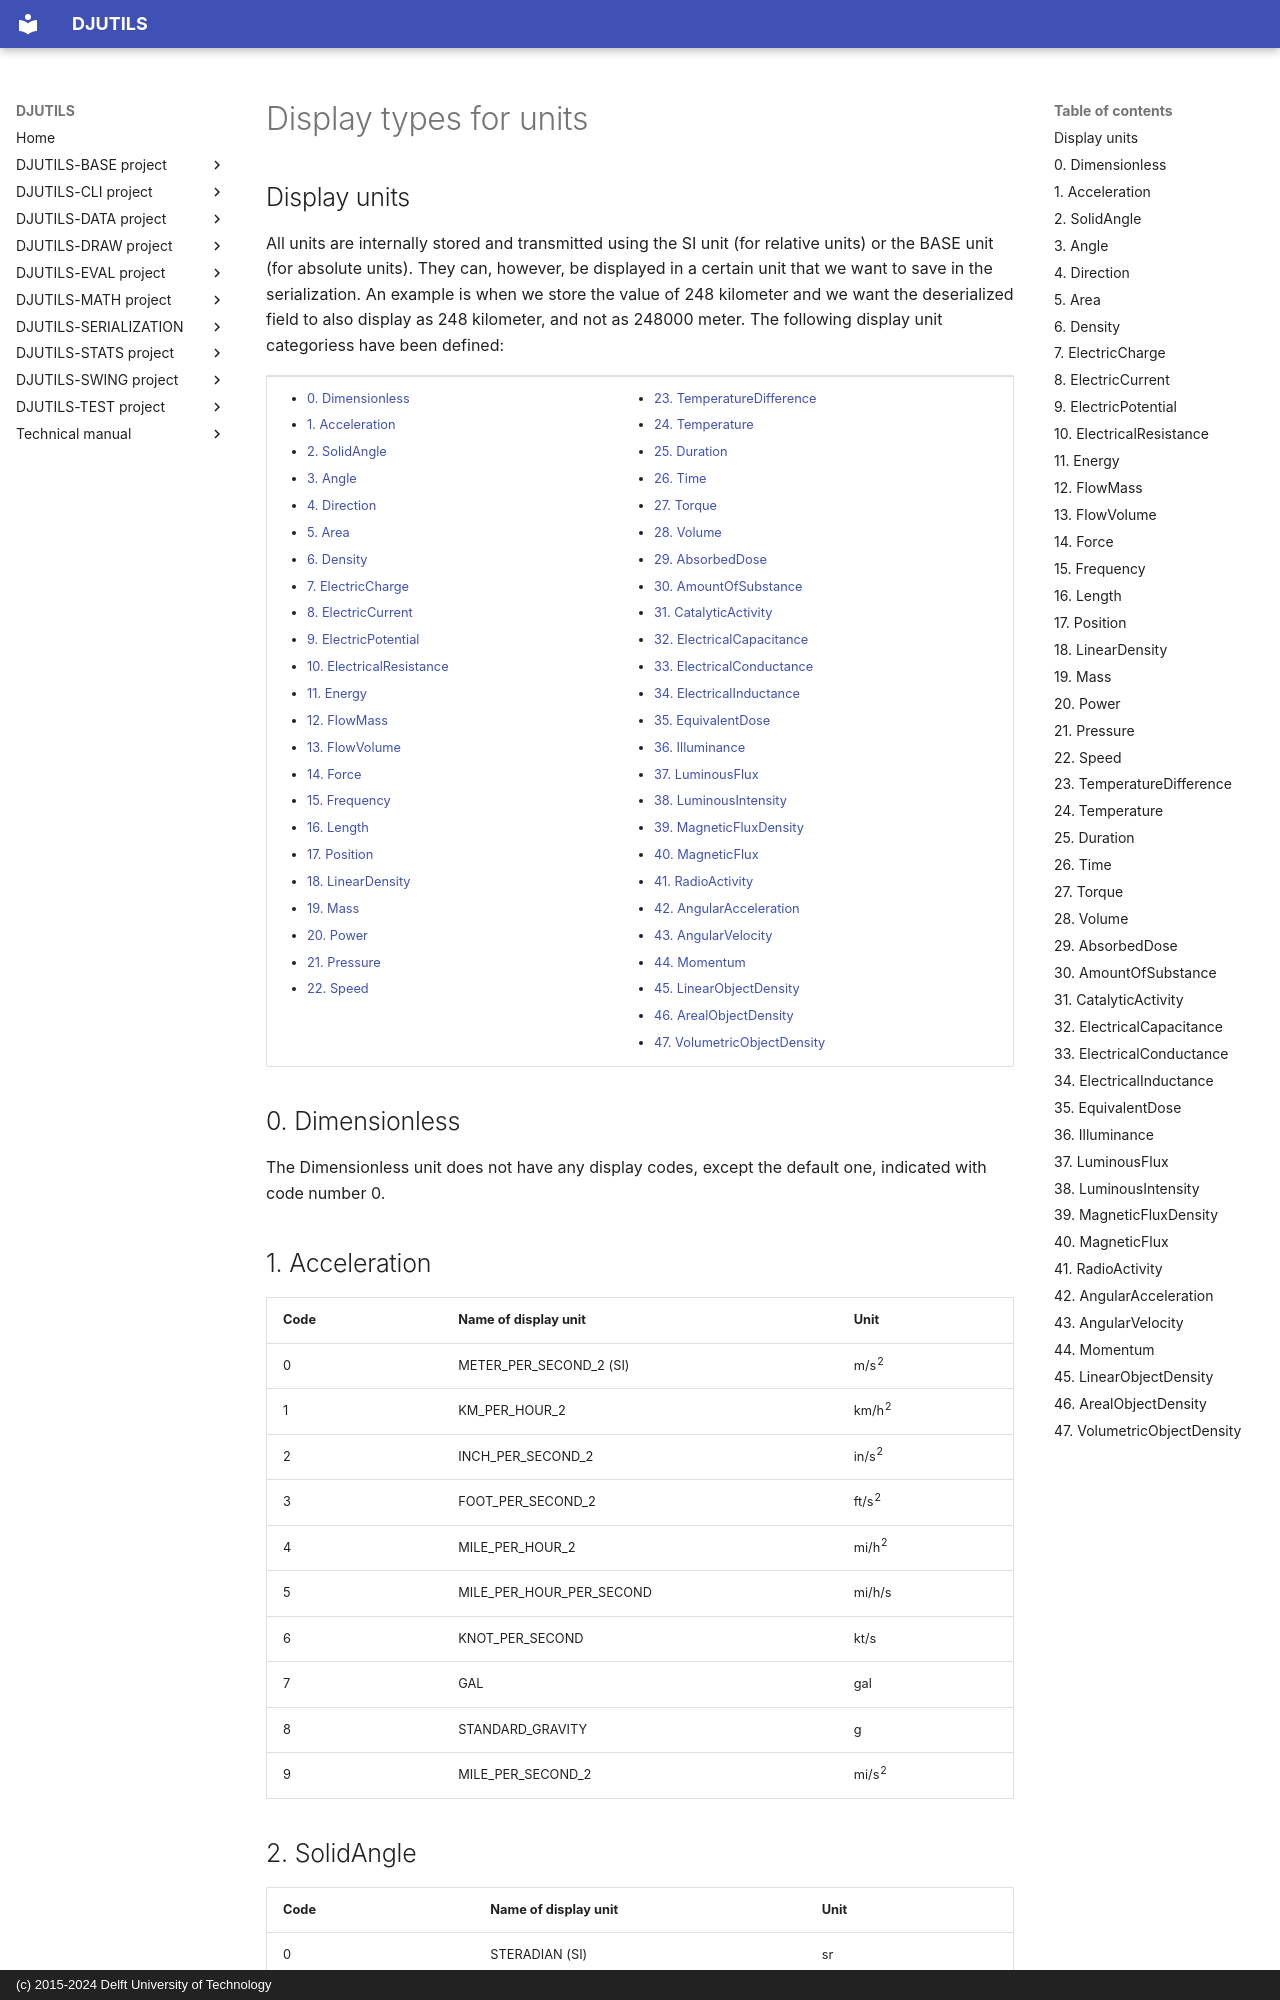

repository: averbraeck/djutils · page: djutils-serialization/display-types/index.html · generator: mkdocs · copyright: (c) 2015-2024 Delft University of Technology

# Display types for units

## Display units

All units are internally stored and transmitted using the SI unit (for relative units) or the BASE unit (for absolute units). They can, however, be displayed in a certain unit that we want to save in the serialization. An example is when we store the value of 248 kilometer and we want the deserialized field to also display as 248 kilometer, and not as 248000 meter. The following display unit categoriess have been defined:
